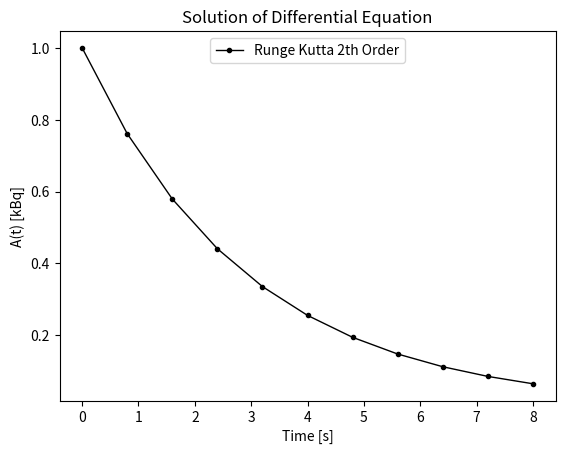

The script that saved this image: (Note: this script raises an exception after producing the figure.)
import numpy as np
import matplotlib.pyplot as plt 

# We Will Solve the Diff Equation: dA/dt = -λA = f(A,t), 0<=t<=8 [s]
def f(t, A):
    λ = np.log(2)/2 # Constant
    f = -λ*A
    return f

# Second Order Runge Kutta Method (τ: the step)
def RK2(τ):
    # Interval Edges
    a, b = 0, 8
    # Number of Repetitions
    N = int((b-a)/τ)

    w = np.zeros(N+1)
    t = np.zeros(N+1)

    # Starting Points
    w[0], t[0] = 1, 0

    for i in range(N):
        w[i+1] = w[i] + τ * f(t[i] + τ/2, w[i] + τ/2*f(t[i],w[i]))
        t[i+1] = t[i] + τ

    return w, t

#We Compute the Uncertenty
def unc_RK2(τ):
    unc = np.zeros(11)
    rk2_τ, rk2_2τ = RK2(τ)[0], RK2(τ/2)[0]

    for i in range(1,11):
        unc[i] = (rk2_τ[i]-rk2_2τ[2*i])/3

    return unc

if __name__ == '__main__':

    w_rk2, t_rk2, unc_rk2 = RK2(0.8)[0], RK2(0.8)[1], unc_RK2(0.8)

    print('\nComputed with 2^nd Order Runge Kutta Method:')
    for i in range(11):
        print(f"\tStep {i} with t_{i}={'%0.1f'%t_rk2[i]}: {'%0.8f'%w_rk2[i]} ± {'%0.8f'%unc_rk2[i]}")

    # Visualize the Results
    ## Plot the Solutions for Both Methods
    plt.plot(t_rk2, w_rk2, color='black', marker=".", linewidth=1, label='Runge Kutta 2th Order')

    ## How Graph is Shown (legend, axis titles, graph title)
    plt.legend(loc='upper center', prop={'size': 10})
    plt.ylabel(r'A(t) [kBq]')
    plt.xlabel('Time [s]')
    plt.title('Solution of Differential Equation')

    ## Show the major grid lines with dark grey lines
    plt.grid(b=True, which='major', color='#666666', linestyle='--')

    ## Show the minor grid lines
    plt.minorticks_on()
    plt.grid(b=True, which='minor', color='#999999', linestyle='--', alpha=0.2)

    ## Fix Quality
    plt.tight_layout()

    ## Show the Graph
    plt.show()
